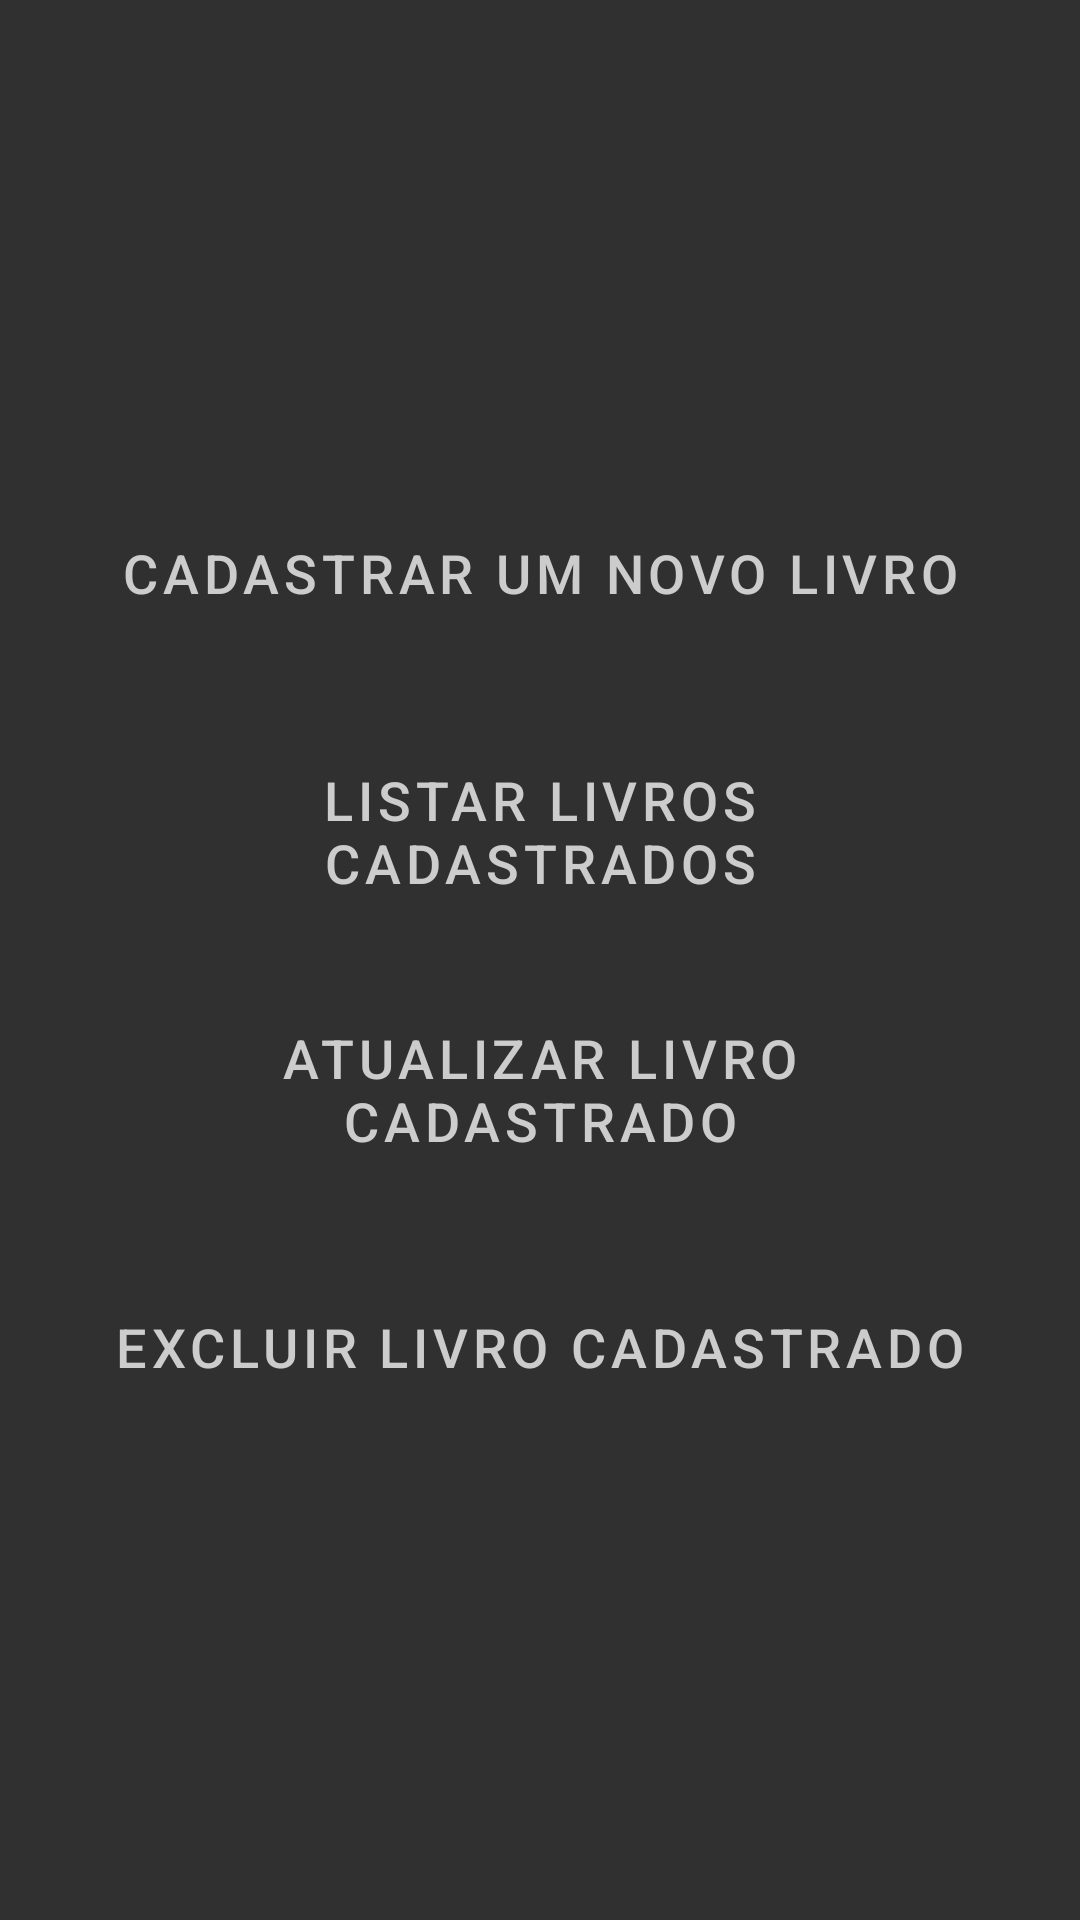

Produce the Android XML layout that renders to this screen, including the resource entries it uses.
<!-- AndroidManifest.xml: application theme Theme.Livrocadastro -->
<!-- res/layout/activity_main.xml -->
<?xml version="1.0" encoding="utf-8"?>
<LinearLayout xmlns:android="http://schemas.android.com/apk/res/android"
    android:orientation="vertical"
    android:layout_width="match_parent"
    android:layout_height="match_parent"
    android:gravity="center"
    android:padding="16dp">

    <Button
        style="@style/CustomButtonStyle"
        android:id="@+id/btnInsert"
        android:layout_width="match_parent"
        android:layout_height="70dp"
        android:text="Cadastrar Um Novo Livro" />

    <Button
        style="@style/CustomButtonStyle"
        android:id="@+id/btnList"
        android:layout_width="match_parent"
        android:layout_height="70dp"
        android:text="Listar Livros Cadastrados"
        android:layout_marginTop="16dp" />

    <Button
        style="@style/CustomButtonStyle"
        android:id="@+id/btnUpdate"
        android:layout_width="match_parent"
        android:layout_height="70dp"
        android:text="Atualizar Livro Cadastrado"
        android:layout_marginTop="16dp" />

    <Button
        style="@style/CustomButtonStyle"
        android:id="@+id/btnDelete"
        android:layout_width="match_parent"
        android:layout_height="70dp"
        android:text="Excluir Livro Cadastrado"
        android:layout_marginTop="16dp" />
</LinearLayout>
<!-- resources referenced by this layout -->
<resources>
  <style name="CustomButtonStyle" parent="Widget.MaterialComponents.Button">
          <item name="android:backgroundTint">@color/teal_900</item>
          <item name="android:textColor">@color/lightGray</item>
          <item name="android:textSize">18sp</item>
          <item name="android:minHeight">56dp</item>
      </style>
  <style name="Theme.Livrocadastro" parent="Theme.MaterialComponents.DayNight.DarkActionBar">
          <item name="colorPrimary">@color/colorPrimary</item>
          <item name="colorPrimaryDark">@color/colorPrimaryDark</item>
          <item name="colorAccent">@color/teal_200</item>
          <item name="android:windowBackground">@color/darkBackground</item>
          
          <item name="buttonStyle">@style/CustomButtonStyle</item>
          
          <item name="android:textColorPrimary">@color/lightGray</item>
      </style>
  <color name="teal_900">#365b77</color>
  <color name="lightGray">#CCCCCC</color>
  <color name="colorPrimary">#303030</color>
  <color name="colorPrimaryDark">#303030</color>
  <color name="teal_200">#03DAC6</color>
  <color name="darkBackground">#303030</color>
</resources>
